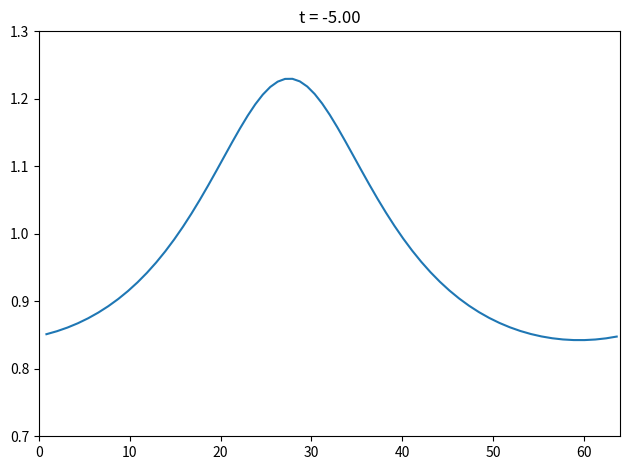

Write the Python code that produced this figure.
import numpy as np


def ux(a, t):
    return ampl*np.exp(1j*(kx*a - kappa*t))


def uy(a, t):
    return 2*Omega/(1j*kappa)*ux(a, t)


def uxp(a, t):
    return ux(a, t) + S*t*uy(a, t)


def dxp(a, t):
    duxp = uxp(a, t) - uxp(a, 0)
    duy = uy(a, t) - uy(a, 0)
    return (S*duy/kappa + 1j*duxp)/kappa


def rho(a, t):
    return rho0/(1 + 1j*kx*dxp(a, t))


if __name__ == '__main__':

    import matplotlib.pyplot as plt
    import matplotlib.animation as animation

    nx = 64

    a = np.arange(nx)

    kx = 2*np.pi/nx

    Omega = 1
    S = -3/2*Omega
    kappa = np.sqrt(2*Omega*(2*Omega+S))
    ampl = 0.1
    dt = 0.01/Omega

    # Density profile at t=0
    rho0 = 1
    # Initial time
    tstart = -5/Omega
    # Duration
    time = 10/Omega

    nt = int(time/dt)

    plt.ion()
    plt.figure(1)
    plt.clf()
    fig, ax = plt.subplots(num=1, ncols=1)

    def real_fundamental(x, y):
        """
        This function does two things:
        * Apply periodic boundary conditions to x-a and y
        * Take the real value
        """
        j = 0
        while x[j] < 0.0:
            x[j] += nx
            j += 1
        x = np.roll(x, -j)
        y = np.roll(y, -j)

        j = -1
        while x[j] > nx:
            x[j] -= nx
            j -= 1
        x = np.roll(x, -j-1)
        y = np.roll(y, -j-1)

        return x.real, y.real

    # Plot initial density
    t = tstart
    line, = ax.plot(*real_fundamental(a + dxp(a, t), rho(a, t)))
    title = ax.set_title('t = {:.2f}'.format(t))
    ax.set_xlim(0, nx)
    ax.set_ylim(0.7, 1.3)
    fig.set_tight_layout(True)

    def animate(it):

        t = tstart + (it+1)*dt

        line.set_data(*real_fundamental(a + dxp(a, t), rho(a, t)))
        title.set_text('t = {:.2f}'.format(t))

        return line, title

    ani = animation.FuncAnimation(
            fig, animate, frames=nt, interval=25, repeat=False)

    plt.show()
